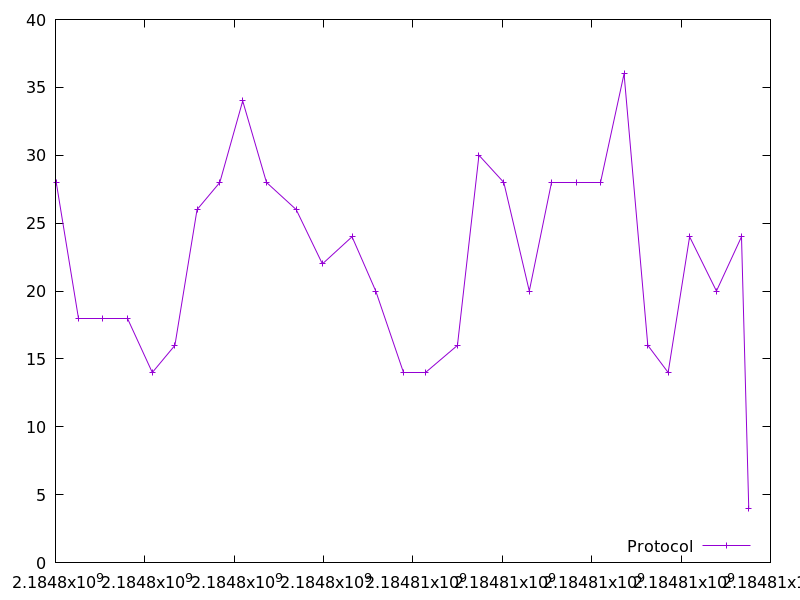

The table this chart was drawn from, first rows:
2184798017.075385, 28.0
2184798515, 18.0
2184799061, 18.0
2184799615, 18.0
2184800166, 14.0
2184800672, 16.0
2184801168, 26.0
2184801677, 28.0
2184802189, 34.0
2184802722, 28.0
2184803386, 26.0
2184803973, 22.0
2184804637, 24.0
2184805167, 20.0
2184805782, 14.0
2184806275, 14.0
2184806995, 16.0
2184807476, 30.0
2184808032, 28.0
2184808604, 20.0
2184809110, 28.0
2184809669, 28.0
2184810208, 28.0
2184810724, 36.0
2184811256, 16.0
2184811710, 14.0
2184812191, 24.0
2184812791, 20.0
2184813352, 24.0
2184813514, 4.0
